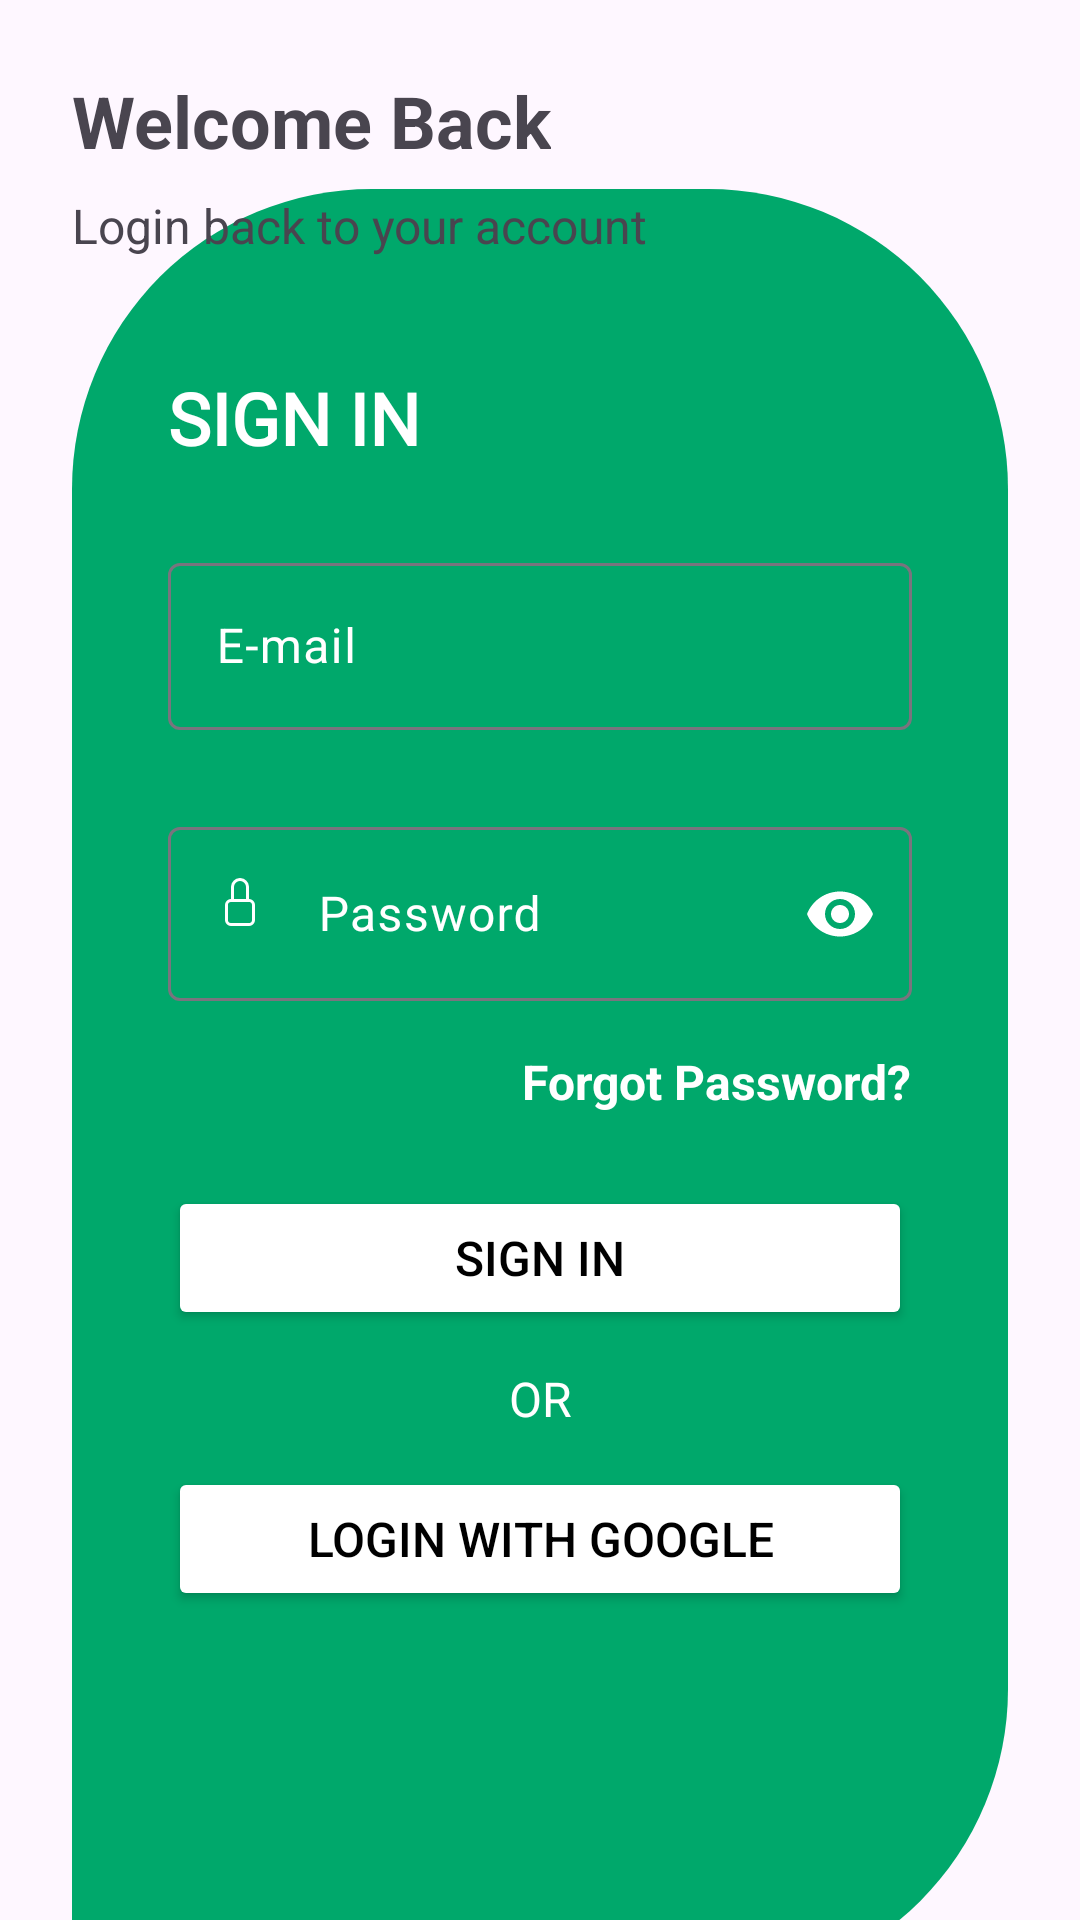

Produce the Android XML layout that renders to this screen, including the resource entries it uses.
<!-- AndroidManifest.xml: application theme Theme.TreasurePlant -->
<!-- res/layout/activity_sign_in.xml -->
<?xml version="1.0" encoding="utf-8"?>
<androidx.constraintlayout.widget.ConstraintLayout xmlns:android="http://schemas.android.com/apk/res/android"
    xmlns:app="http://schemas.android.com/apk/res-auto"
    xmlns:tools="http://schemas.android.com/tools"
    android:id="@+id/main"
    android:layout_width="match_parent"
    android:layout_height="match_parent"
    tools:context=".SignInActivity">

    <ImageView
        android:id="@+id/imageView"
        android:layout_width="0dp"
        android:layout_height="600dp"
        android:layout_marginStart="24dp"
        android:layout_marginEnd="24dp"
        android:src="@drawable/ic_login"
        app:layout_constraintBottom_toBottomOf="parent"
        app:layout_constraintEnd_toEndOf="parent"
        app:layout_constraintHorizontal_bias="0.0"
        app:layout_constraintStart_toStartOf="parent"
        app:layout_constraintTop_toBottomOf="@+id/textView3" />

    <TextView
        android:id="@+id/textView"
        android:layout_width="wrap_content"
        android:layout_height="wrap_content"
        android:layout_marginStart="32dp"
        android:layout_marginTop="60dp"
        android:fontFamily="@font/abeezee"
        android:text="@string/login_title1"
        android:textColor="@color/white"
        android:textSize="24sp"
        android:textStyle="bold"
        app:layout_constraintStart_toStartOf="@+id/imageView"
        app:layout_constraintTop_toTopOf="@+id/imageView" />

    <TextView
        android:id="@+id/textView2"
        android:layout_width="wrap_content"
        android:layout_height="wrap_content"
        android:layout_marginStart="24dp"
        android:layout_marginTop="24dp"
        android:text="@string/login_title2"
        android:textSize="24sp"
        android:textStyle="bold"
        app:layout_constraintStart_toStartOf="parent"
        app:layout_constraintTop_toTopOf="parent" />

    <com.google.android.material.textfield.TextInputLayout
        android:id="@+id/signInEmailTextInputLayout"
        android:layout_width="0dp"

        android:layout_height="wrap_content"
        android:layout_marginStart="32dp"
        android:layout_marginTop="24dp"
        android:layout_marginEnd="32dp"
        android:textColorHint="@color/white"
        app:endIconMode="clear_text"
        app:endIconTint="@color/white"
        app:hintTextAppearance="@style/TextAppearance.AppCompat.Medium"
        app:hintTextColor="@color/white"
        app:layout_constraintEnd_toEndOf="@+id/imageView"
        app:layout_constraintStart_toStartOf="@+id/imageView"
        app:layout_constraintTop_toBottomOf="@+id/textView"
        >

        <com.google.android.material.textfield.TextInputEditText
            android:id="@+id/loginEditTextEmail"
            android:layout_width="match_parent"
            android:layout_height="wrap_content"
            android:drawableStart="@drawable/email"
            android:drawablePadding="10dp"
            android:hint="@string/login_input1"
            android:textColor="@color/white" />

    </com.google.android.material.textfield.TextInputLayout>

    <com.google.android.material.textfield.TextInputLayout
        android:id="@+id/signUpPasswordTextInputLayout"
        android:layout_width="0dp"
        android:layout_height="wrap_content"
        android:layout_marginStart="32dp"
        android:layout_marginTop="24dp"
        android:layout_marginEnd="32dp"
        android:textColorHint="@color/white"
        app:endIconMode="password_toggle"
        app:endIconTint="@color/white"
        app:hintTextAppearance="@style/TextAppearance.AppCompat.Medium"
        app:hintTextColor="@color/white"
        app:layout_constraintEnd_toEndOf="@+id/imageView"
        app:layout_constraintStart_toStartOf="@+id/imageView"
        app:layout_constraintTop_toBottomOf="@+id/signInEmailTextInputLayout">

        <com.google.android.material.textfield.TextInputEditText
            android:id="@+id/loginEditTextPassword"
            android:layout_width="match_parent"
            android:layout_height="wrap_content"
            android:drawableStart="@drawable/password"
            android:drawablePadding="10dp"
            android:hint="@string/login_input2"
            android:inputType="textPassword"
            android:textColor="@color/white" />
    </com.google.android.material.textfield.TextInputLayout>

    <TextView
        android:id="@+id/loginForgotText"
        android:layout_width="wrap_content"
        android:layout_height="wrap_content"
        android:layout_marginTop="16dp"
        android:text="@string/login_btn1"
        android:textColor="@color/white"
        android:textSize="16sp"
        android:textStyle="bold"
        app:layout_constraintEnd_toEndOf="@+id/signUpPasswordTextInputLayout"
        app:layout_constraintTop_toBottomOf="@+id/signUpPasswordTextInputLayout" />

    <Button
        android:id="@+id/loginButton1"
        android:layout_width="0dp"
        android:layout_height="wrap_content"
        android:layout_marginStart="32dp"
        android:layout_marginTop="24dp"
        android:layout_marginEnd="32dp"
        android:backgroundTint="@color/white"
        android:padding="13dp"
        android:text="@string/login_btn2"
        android:textColor="@color/black"
        android:textSize="16sp"
        app:layout_constraintEnd_toEndOf="@+id/imageView"
        app:layout_constraintHorizontal_bias="1.0"
        app:layout_constraintStart_toStartOf="@+id/imageView"
        app:layout_constraintTop_toBottomOf="@+id/loginForgotText" />

    <TextView
        android:id="@+id/textView7"
        android:layout_width="wrap_content"
        android:layout_height="wrap_content"
        android:layout_marginTop="12dp"
        android:text="@string/login_text4"
        android:textColor="@color/white"
        android:textSize="16sp"
        app:layout_constraintEnd_toEndOf="@+id/imageView"
        app:layout_constraintStart_toStartOf="@+id/imageView"
        app:layout_constraintTop_toBottomOf="@+id/loginButton1" />

    <Button
        android:id="@+id/loginGoogleButton"
        android:layout_width="0dp"
        android:layout_height="wrap_content"
        android:layout_marginStart="32dp"
        android:layout_marginTop="12dp"
        android:layout_marginEnd="32dp"
        android:backgroundTint="@color/white"
        android:padding="12dp"
        android:text="@string/login_btn4"
        android:textColor="@color/black"
        android:textSize="16sp"
        app:icon="@drawable/google_1"
        app:iconGravity="textStart"
        app:iconSize="20dp"
        app:iconTintMode="multiply"
        app:layout_constraintEnd_toEndOf="@+id/imageView"
        app:layout_constraintStart_toStartOf="@+id/imageView"
        app:layout_constraintTop_toBottomOf="@+id/textView7" />

    <TextView
        android:id="@+id/signinToSignUp"
        android:layout_width="wrap_content"
        android:layout_height="wrap_content"
        android:layout_marginTop="16dp"
        android:text="@string/login_text2"
        android:textSize="16sp"
        android:textStyle="bold"
        app:layout_constraintEnd_toEndOf="parent"
        app:layout_constraintStart_toStartOf="parent"
        app:layout_constraintTop_toBottomOf="@+id/imageView" />

    <TextView
        android:id="@+id/textView3"
        android:layout_width="wrap_content"
        android:layout_height="wrap_content"
        android:layout_marginStart="24dp"
        android:layout_marginTop="8dp"
        android:text="@string/login_text1"
        android:textSize="16sp"
        app:layout_constraintStart_toStartOf="parent"
        app:layout_constraintTop_toBottomOf="@+id/textView2" />

</androidx.constraintlayout.widget.ConstraintLayout>
<!-- resources referenced by this layout -->
<resources>
  <color name="black">#FF000000</color>
  <color name="white">#FFFFFFFF</color>
  <!-- drawable ic_login (drawable) -->
  <?xml version="1.0" encoding="utf-8"?>
  <shape xmlns:android="http://schemas.android.com/apk/res/android" android:shape="rectangle">
      <solid android:color="@color/green_bg_1"/>
      <corners android:bottomRightRadius="100dp" android:topLeftRadius="100dp" android:topRightRadius="100dp" android:bottomLeftRadius="20dp" />
  </shape>
  <!-- drawable password (drawable) -->
  <vector xmlns:android="http://schemas.android.com/apk/res/android" android:height="24dp" android:tint="@color/white" android:viewportHeight="24" android:viewportWidth="24" android:width="24dp">
        
      <path android:fillColor="@android:color/white" android:pathData="M8 1a2 2 0 0 1 2 2v4H6V3a2 2 0 0 1 2-2m3 6V3a3 3 0 0 0-6 0v4a2 2 0 0 0-2 2v5a2 2 0 0 0 2 2h6a2 2 0 0 0 2-2V9a2 2 0 0 0-2-2M5 8h6a1 1 0 0 1 1 1v5a1 1 0 0 1-1 1H5a1 1 0 0 1-1-1V9a1 1 0 0 1 1-1"/>
      
  </vector>
  <string name="login_btn1">Forgot Password?</string>
  <string name="login_btn2">SIGN IN</string>
  <string name="login_btn4">Login with Google</string>
  <string name="login_input1">E-mail</string>
  <string name="login_input2">Password</string>
  <string name="login_text1">Login back to your account</string>
  <string name="login_text2">Do not have an account yet? Join Now</string>
  <string name="login_text4">OR</string>
  <string name="login_title1">SIGN IN</string>
  <string name="login_title2">Welcome Back</string>
  <style name="Theme.TreasurePlant" parent="Base.Theme.TreasurePlant" />
  <color name="green_bg_1">#00A86B</color>
  <style name="Base.Theme.TreasurePlant" parent="Theme.Material3.DayNight.NoActionBar">
          
          
      </style>
</resources>
